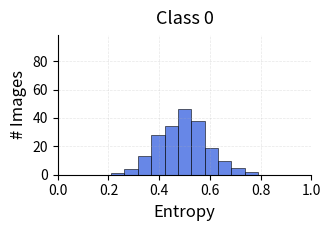
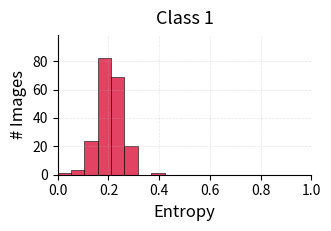
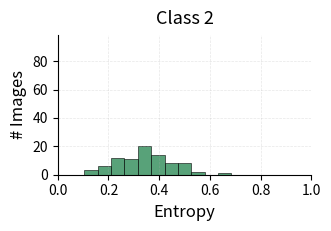
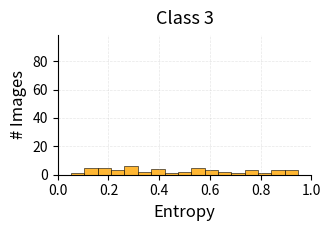

Generate these figures, in order, with matplotlib:
import matplotlib.pyplot as plt
import numpy as np
import os

# === Configuration générale ===
os.makedirs("entropy_histograms", exist_ok=True)
plt.rcParams.update({
    "font.size": 13,
    "axes.titlesize": 13,
    "axes.labelsize": 12,
    "xtick.labelsize": 10,
    "ytick.labelsize": 10,
    "axes.spines.top": False,
    "axes.spines.right": False
})

# === Simulation des distributions d'entropie ===
np.random.seed(42)
entropies = {
    "Class 0": np.random.normal(0.5, 0.1, 200),   # moyennes
    "Class 1": np.random.normal(0.2, 0.05, 200),  # faibles
    "Class 2": np.random.normal(0.35, 0.1, 85),   # basses à moyennes
    "Class 3": np.random.uniform(0.05, 0.95, 50)  # très variées
}

# Limiter les valeurs dans [0, 1]
entropies = {k: np.clip(v, 0, 1) for k, v in entropies.items()}

# === Couleurs cohérentes ===
colors = {
    "Class 0": "royalblue",
    "Class 1": "crimson",
    "Class 2": "seagreen",
    "Class 3": "orange"
}

# === Axe Y commun ===
bins = np.linspace(0, 1, 20)
all_counts = [np.histogram(v, bins=bins)[0].max() for v in entropies.values()]
ymax = max(all_counts) * 1.2  # marge pour éviter le clipping

# === Boucle de génération ===
for cls_name, values in entropies.items():
    fig, ax = plt.subplots(figsize=(3.5, 2.5))

    ax.hist(values, bins=bins, color=colors[cls_name],
            alpha=0.8, edgecolor='black', linewidth=0.5)

    ax.set_xlim(0, 1)
    ax.set_ylim(0, ymax)
    ax.set_xlabel("Entropy")
    ax.set_ylabel("# Images")
    ax.set_title(cls_name, pad=8)
    ax.grid(alpha=0.3, linestyle='--', linewidth=0.5)

    plt.tight_layout()

    out_path = f"{cls_name.replace(' ', '_').lower()}.svg"
    plt.savefig(out_path, bbox_inches='tight')
    plt.close(fig)
    print(f"✅ Saved: {out_path}")
